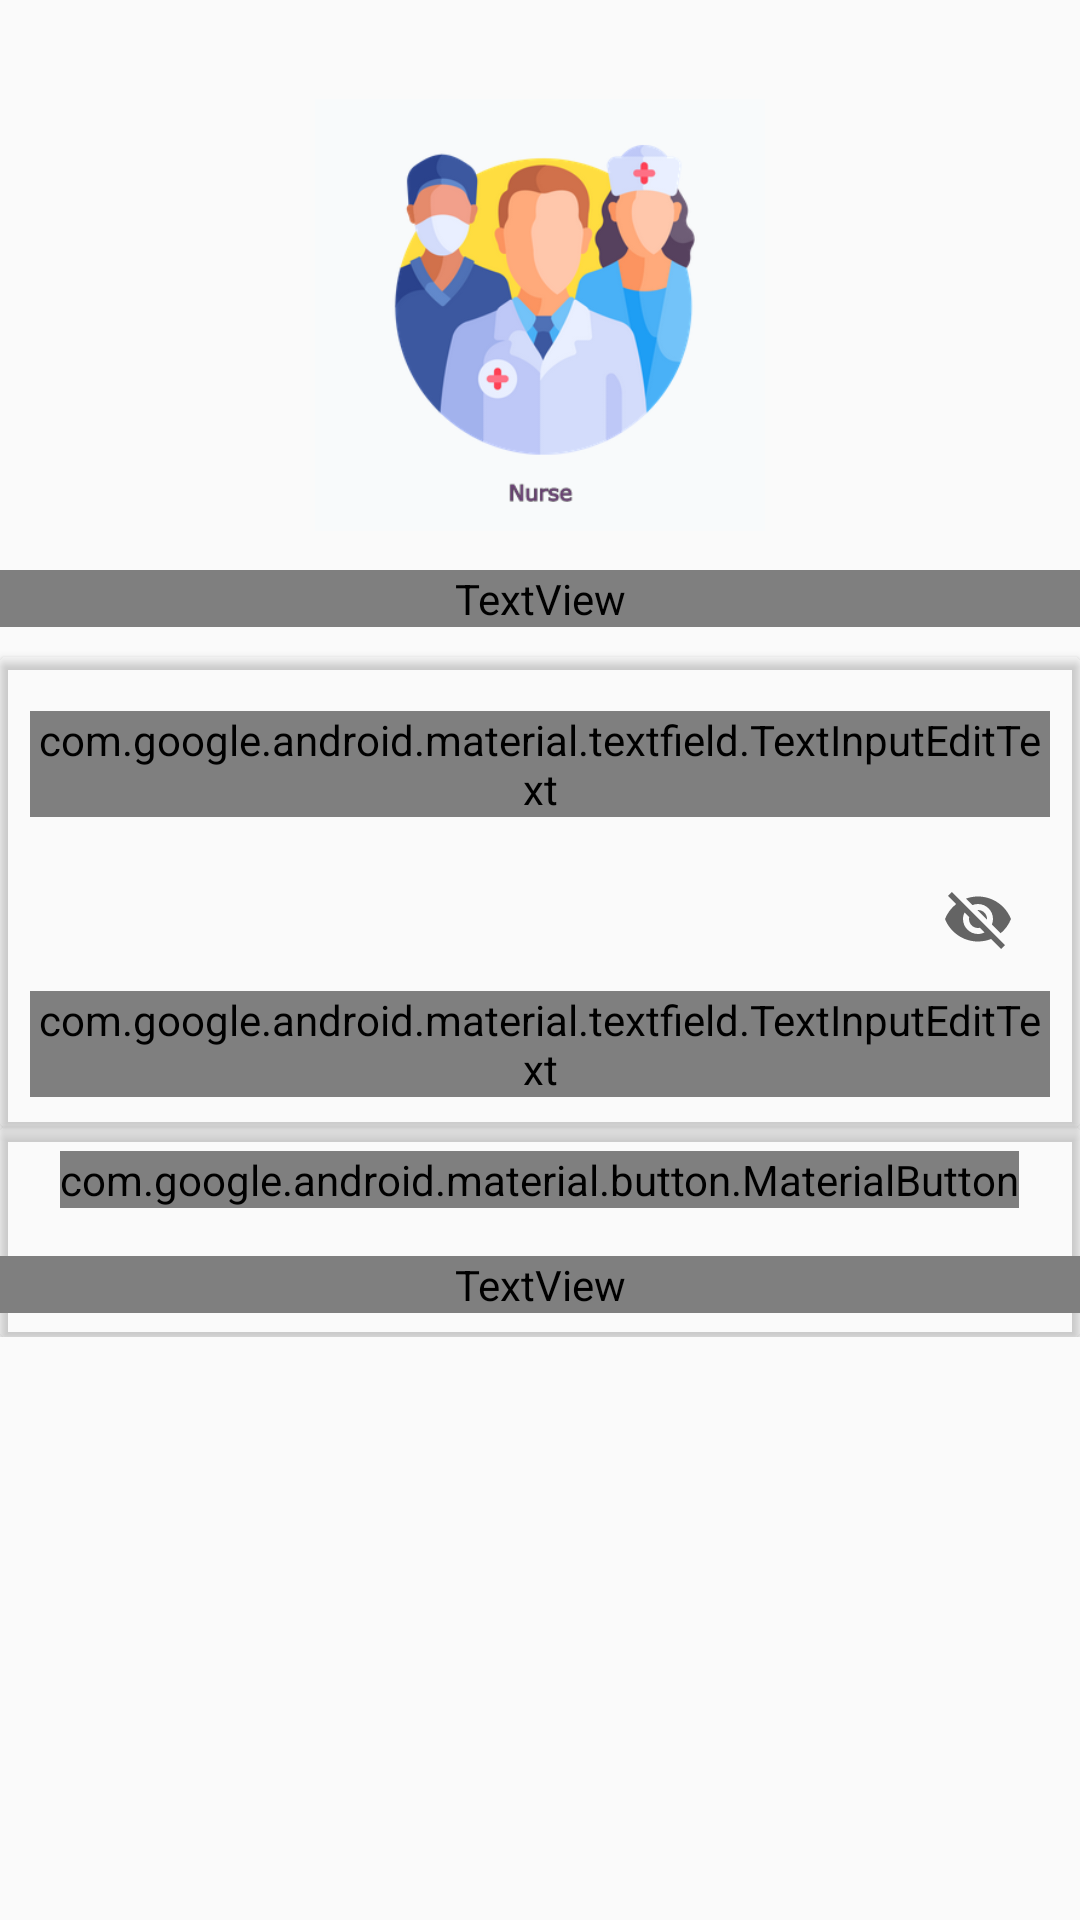

Produce the Android XML layout that renders to this screen, including the resource entries it uses.
<!-- AndroidManifest.xml: application theme Theme.MIMS -->
<!-- res/layout/activity_nurses_login.xml -->
<?xml version="1.0" encoding="utf-8"?>
<androidx.constraintlayout.widget.ConstraintLayout xmlns:android="http://schemas.android.com/apk/res/android"
    xmlns:app="http://schemas.android.com/apk/res-auto"
    xmlns:tools="http://schemas.android.com/tools"
    android:layout_width="match_parent"
    android:layout_height="match_parent"
    android:background="@drawable/login_background"
    tools:context=".NursesLogin">
    <ScrollView
        android:layout_width="match_parent"
        android:layout_height="wrap_content"
        app:layout_constraintTop_toTopOf="parent"
        android:layout_marginTop="30dp"
        >
        <RelativeLayout
            android:layout_width="match_parent"
            android:layout_height="wrap_content">
            <RelativeLayout
                android:layout_width="match_parent"
                android:layout_height="wrap_content"
                android:id="@+id/topimage">

                <LinearLayout
                    android:layout_width="match_parent"
                    android:layout_height="wrap_content"
                    android:gravity="center"
                    android:orientation="vertical"
                    android:layout_marginBottom="10dp">
                    <ImageView
                        android:layout_width="150dp"
                        android:layout_height="150dp"
                        android:src="@drawable/nurse"
                        android:id="@+id/top"
                        android:layout_gravity="center"
                        android:contentDescription="@string/app_name" />
                    <TextView
                        android:id="@+id/doctorLogin"
                        android:layout_marginTop="10dp"
                        android:layout_width="match_parent"
                        android:layout_height="wrap_content"
                        android:fontFamily="@font/overpass_semibold"
                        android:gravity="center"
                        android:text="Nurses Login"
                        android:textColor="@color/white"
                        android:textSize="30sp" />
                </LinearLayout>
            </RelativeLayout>
            <androidx.cardview.widget.CardView
                android:id="@+id/card"
                android:layout_width="match_parent"
                android:layout_height="wrap_content"
                android:background="@color/white"
                android:layout_below="@+id/topimage"
                android:backgroundTint="@android:color/transparent"
                >

                <RelativeLayout
                    android:layout_width="match_parent"
                    android:layout_height="wrap_content"
                    android:padding="10dp">

                    <com.google.android.material.textfield.TextInputLayout
                        android:id="@+id/usernamelayout"
                        style="@style/Widget.MaterialComponents.TextInputLayout.OutlinedBox"
                        android:layout_width="match_parent"
                        android:layout_height="wrap_content"
                        android:layout_marginTop="8dp">

                        <com.google.android.material.textfield.TextInputEditText
                            android:id="@+id/username"
                            android:layout_width="match_parent"
                            android:layout_height="match_parent"
                            android:fontFamily="@font/overpass_semibold"
                            android:hint="Enter Username"></com.google.android.material.textfield.TextInputEditText>
                    </com.google.android.material.textfield.TextInputLayout>

                    <com.google.android.material.textfield.TextInputLayout
                        android:id="@+id/passwordlayout"
                        style="@style/Widget.MaterialComponents.TextInputLayout.OutlinedBox"
                        android:layout_width="match_parent"
                        android:layout_height="wrap_content"
                        android:layout_below="@+id/usernamelayout"
                        android:layout_marginTop="10dp"
                        app:endIconMode="password_toggle"
                        >

                        <com.google.android.material.textfield.TextInputEditText
                            android:id="@+id/password"
                            android:layout_width="match_parent"
                            android:layout_height="match_parent"
                            android:fontFamily="@font/overpass_semibold"

                            android:hint="Enter Password"
                            android:inputType="textPassword"
                            ></com.google.android.material.textfield.TextInputEditText>
                    </com.google.android.material.textfield.TextInputLayout>
                </RelativeLayout>
            </androidx.cardview.widget.CardView>

            <androidx.cardview.widget.CardView
                android:layout_width="match_parent"
                android:layout_height="wrap_content"
                android:layout_below="@+id/card"
                android:backgroundTint="@android:color/transparent"
                >
                <RelativeLayout
                    android:layout_width="match_parent"
                    android:layout_height="wrap_content"
                    >

                    <com.google.android.material.button.MaterialButton
                        android:id="@+id/n_button"
                        android:layout_width="wrap_content"
                        android:layout_height="wrap_content"
                        android:layout_centerHorizontal="true"
                        android:layout_gravity="center"
                        android:layout_marginTop="8dp"
                        android:layout_marginBottom="8dp"
                        android:fontFamily="@font/overpass_semibold"
                        android:foregroundGravity="center"
                        android:onClick="nurseLogin"
                        android:text="Login"></com.google.android.material.button.MaterialButton>

                    <TextView
                        android:id="@+id/n_nreg"
                        android:layout_width="match_parent"
                        android:layout_height="wrap_content"
                        android:layout_below="@+id/n_button"
                        android:layout_marginTop="8dp"
                        android:layout_marginBottom="8dp"
                        android:fontFamily="@font/overpass_semibold"
                        android:gravity="center"
                        android:onClick="notRegister"
                        android:text="@string/newUser"
                        android:textColor="@color/colorPrimary"
                        android:textSize="14sp" />
                </RelativeLayout>
            </androidx.cardview.widget.CardView>
        </RelativeLayout>
    </ScrollView>

</androidx.constraintlayout.widget.ConstraintLayout>
<!-- resources referenced by this layout -->
<resources>
  <color name="colorPrimary">#415f9d</color>
  <color name="white">#FFFFFFFF</color>
  <!-- drawable nurse: png bitmap (drawable, 61140 bytes) -->
  <string name="app_name">MIMS</string>
  <string name="newUser">Not registered? register now!</string>
  <style name="Theme.MIMS" parent="Theme.MaterialComponents.DayNight.NoActionBar.Bridge">
          
          <item name="colorPrimary">@color/purple_500</item>
          <item name="colorPrimaryVariant">@color/purple_700</item>
          <item name="colorOnPrimary">@color/white</item>
          
          <item name="colorSecondary">@color/teal_200</item>
          <item name="colorSecondaryVariant">@color/teal_700</item>
          <item name="colorOnSecondary">@color/black</item>
          
          <item name="android:statusBarColor" tools:targetApi="l">?attr/colorPrimaryVariant</item>
          
      </style>
  <color name="purple_500">#FF6200EE</color>
  <color name="purple_700">#FF3700B3</color>
  <color name="teal_200">#FF03DAC5</color>
  <color name="teal_700">#FF018786</color>
  <color name="black">#FF000000</color>
</resources>
